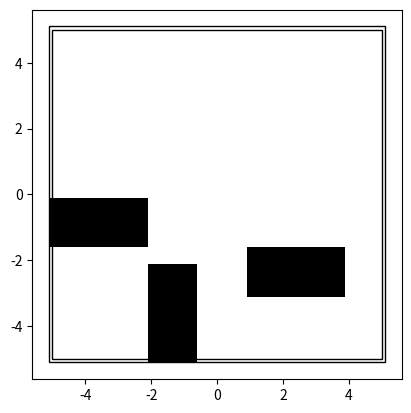

The matplotlib source for this figure:
import matplotlib.pyplot as plt
import numpy as np
from math import pi

# Plotting the final map

fig = plt.figure()
plt.axes()
plt.xlim(-5.1, 5.1)
plt.ylim(-5.1, 5.1)
offset = 5.1

square1 = plt.Rectangle((3.0-offset, 0-offset), width=1.5, height=3.0, facecolor="black")
square2 = plt.Rectangle((0.0-offset, 3.5-offset), width=3.0, height=1.5, facecolor="black")
square3 = plt.Rectangle((6.0-offset, 2-offset), width=3.0, height=1.5, facecolor="black")
inner_wall = plt.Rectangle((0.1-offset, 0.1-offset), width=10, height=10, fill=False)
outer_wall = plt.Rectangle((0-offset, 0-offset), width=10.2, height=10.2, fill=False)


plt.gca().add_patch(square1)
plt.gca().add_patch(square2)
plt.gca().add_patch(square3)
plt.gca().add_patch(inner_wall)
plt.gca().add_patch(outer_wall)
plt.axis("scaled")


#plt.grid(color='lightgray',linestyle='--')
plt.show()
